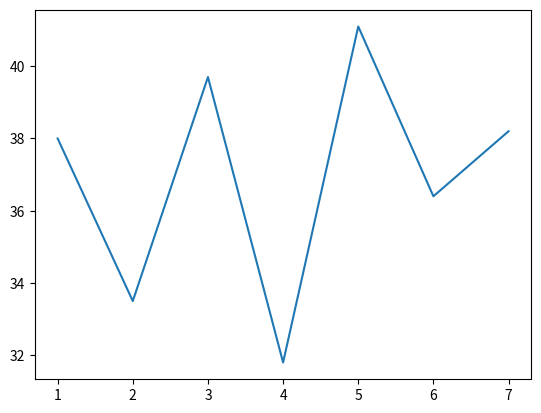

Write Python code to recreate this figure.
import matplotlib.pyplot as plt
import numpy as np

x=np.array([1,2,3,4,5,6,7])
y=np.array([38,33.5,39.7,31.8,41.1,36.4,38.2])

plt.plot(x,y)
plt.show()
